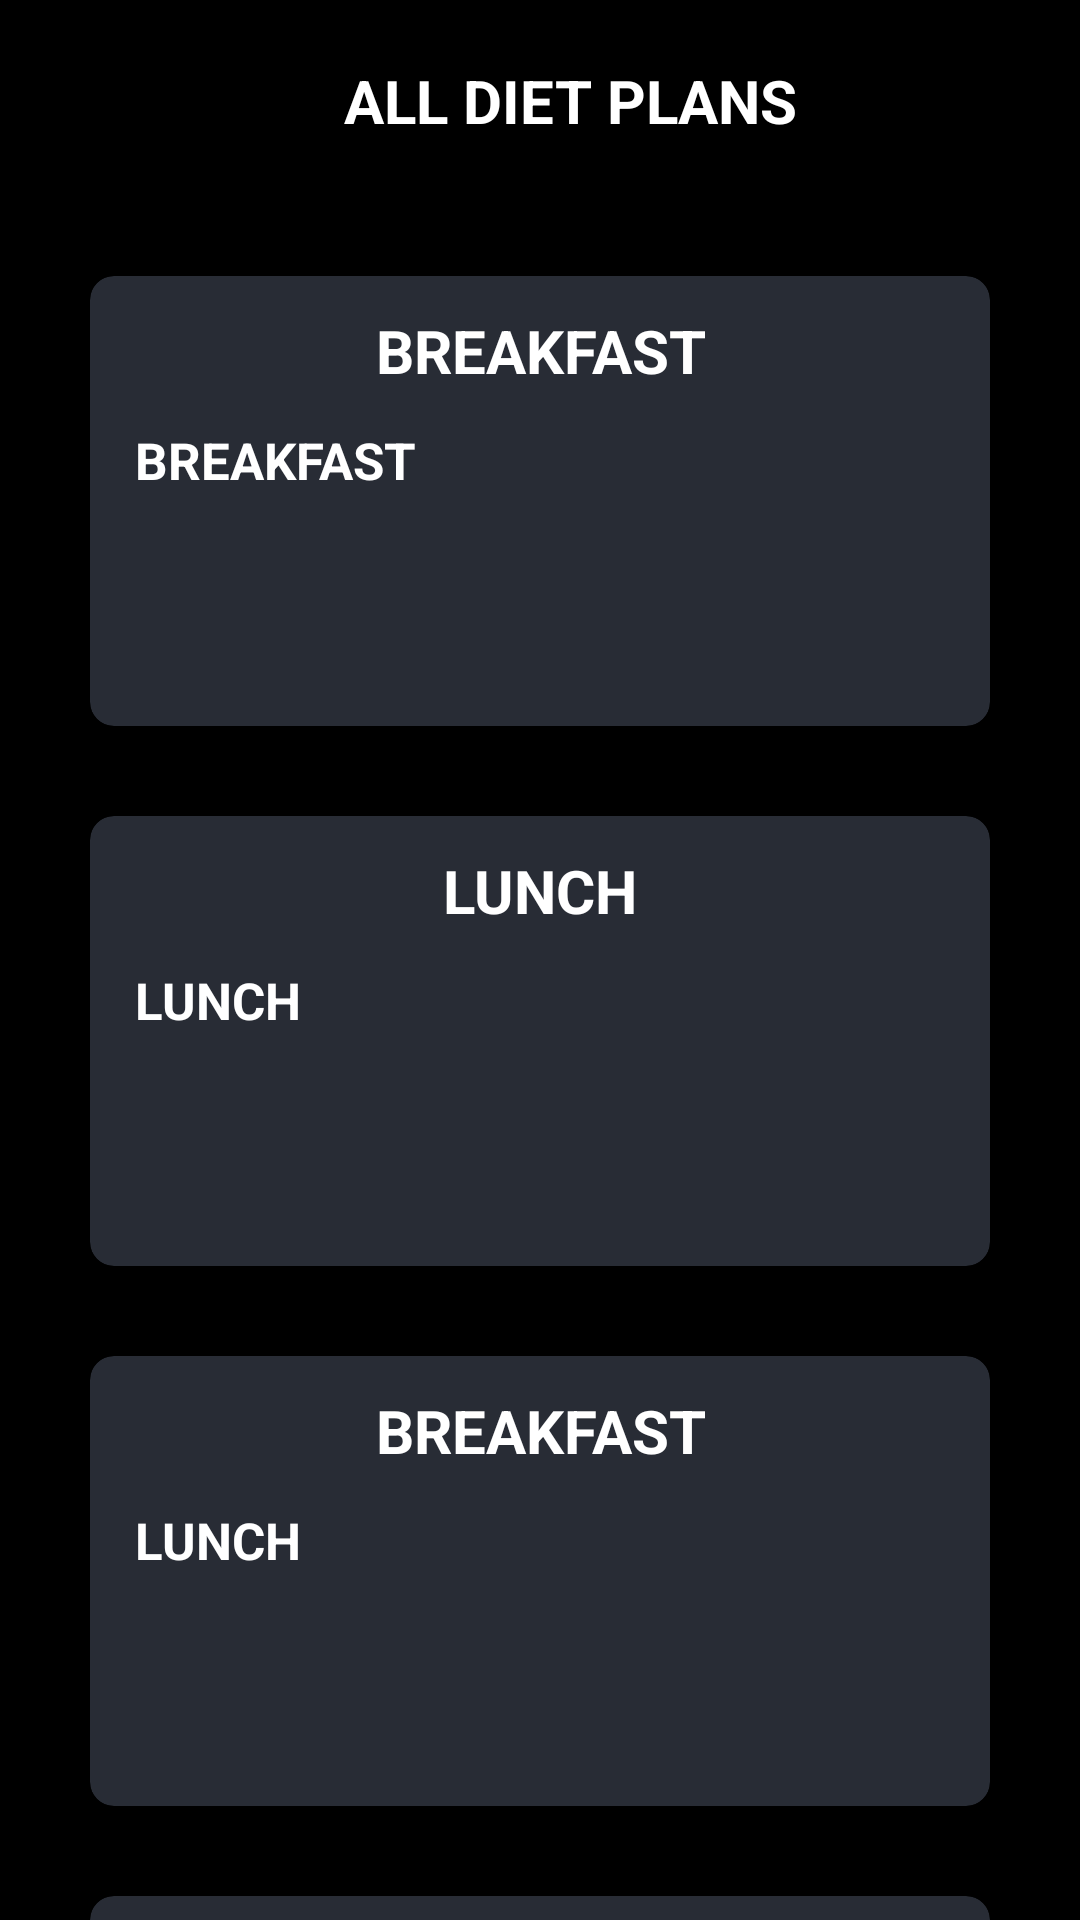

Write the Android layout XML for this screen, with the resource values it uses.
<!-- AndroidManifest.xml: application theme Theme.FitnessZone3 -->
<!-- res/layout/activity_diet_information.xml -->
<?xml version="1.0" encoding="utf-8"?>
<androidx.appcompat.widget.LinearLayoutCompat xmlns:android="http://schemas.android.com/apk/res/android"
    xmlns:app="http://schemas.android.com/apk/res-auto"
    xmlns:tools="http://schemas.android.com/tools"
    android:layout_width="match_parent"
    android:layout_height="match_parent"
    tools:context=".DietInformation"
    android:background="@color/black"
    android:orientation="vertical">
    <LinearLayout
        android:layout_width="match_parent"
        android:layout_height="wrap_content"
        android:layout_gravity="center_horizontal"
        android:orientation="vertical">

        <TextView
            android:layout_width="match_parent"
            android:layout_height="wrap_content"
            android:layout_marginTop="20sp"
            android:layout_marginLeft="20sp"
            android:layout_marginBottom="15sp"
            android:text="All Diet Plans"
            android:textAlignment="center"
            android:textColor="@color/white"
            android:textSize="20sp"
            android:textAllCaps="true"
            android:textStyle="bold" />

    </LinearLayout>


    <ScrollView
        android:layout_width="match_parent"
        android:layout_height="match_parent">
    <LinearLayout
        android:layout_width="match_parent"
        android:layout_height="match_parent"
        android:orientation="vertical">
    <androidx.cardview.widget.CardView
        android:layout_width="match_parent"
        android:layout_height="150dp"
        android:layout_marginLeft="30dp"
        android:layout_marginTop="30dp"
        android:layout_marginRight="30dp"
        app:cardCornerRadius="8dp"
        app:cardBackgroundColor="#282C35"
        android:background="#282C35">

        <TextView
            android:layout_width="match_parent"
            android:layout_height="50dp"
            android:gravity="center"
            android:text="Breakfast"
            android:textAllCaps="true"
            android:textColor="#fff"
            android:textSize="20sp"
            android:textStyle="bold" />

        <TextView
            android:layout_marginRight="15dp"
            android:layout_marginLeft="15dp"
            android:layout_marginTop="50dp"
            android:id="@+id/breakfast"
            android:layout_width="match_parent"
            android:layout_height="wrap_content"
            android:text="Breakfast"
            android:textAllCaps="true"
            android:textColor="#fff"
            android:textSize="17sp"
            android:textStyle="bold" />



    </androidx.cardview.widget.CardView>
        <androidx.cardview.widget.CardView
            android:layout_width="match_parent"
            android:layout_height="150dp"
            android:layout_marginLeft="30dp"
            android:layout_marginTop="30dp"
            android:layout_marginRight="30dp"
            app:cardCornerRadius="8dp"
            app:cardBackgroundColor="#282C35"
            android:background="#282C35">

            <TextView
                android:layout_width="match_parent"
                android:layout_height="50dp"
                android:gravity="center"
                android:text="lunch"
                android:textAllCaps="true"
                android:textColor="#fff"
                android:textSize="20sp"
                android:textStyle="bold" />

            <TextView
                android:layout_marginRight="15dp"
                android:layout_marginLeft="15dp"
                android:layout_marginTop="50dp"
                android:id="@+id/Lunch"
                android:layout_width="match_parent"
                android:layout_height="wrap_content"
                android:text="lunch"
                android:textAllCaps="true"
                android:textColor="#fff"
                android:textSize="17sp"
                android:textStyle="bold" />



        </androidx.cardview.widget.CardView>
        <androidx.cardview.widget.CardView
            android:layout_width="match_parent"
            android:layout_height="150dp"
            android:layout_marginLeft="30dp"
            android:layout_marginTop="30dp"
            android:layout_marginRight="30dp"
            app:cardCornerRadius="8dp"
            app:cardBackgroundColor="#282C35"
            android:background="#282C35">

            <TextView
                android:layout_width="match_parent"
                android:layout_height="50dp"
                android:gravity="center"
                android:text="Breakfast"
                android:textAllCaps="true"
                android:textColor="#fff"
                android:textSize="20sp"
                android:textStyle="bold" />

            <TextView
                android:layout_marginRight="15dp"
                android:layout_marginLeft="15dp"
                android:layout_marginTop="50dp"
                android:id="@+id/Dinner"
                android:layout_width="match_parent"
                android:layout_height="wrap_content"
                android:text="lunch"
                android:textAllCaps="true"
                android:textColor="#fff"
                android:textSize="17sp"
                android:textStyle="bold" />



        </androidx.cardview.widget.CardView>
        <androidx.cardview.widget.CardView
            android:layout_width="match_parent"
            android:layout_height="150dp"
            android:layout_marginLeft="30dp"
            android:layout_marginTop="30dp"
            android:layout_marginRight="30dp"
            app:cardCornerRadius="8dp"
            app:cardBackgroundColor="#282C35"
            android:background="#282C35">

            <TextView
                android:gravity="center"
                android:layout_width="match_parent"
                android:layout_height="50dp"
                android:text="Snacks"
                android:textAllCaps="true"
                android:textColor="#fff"
                android:textSize="17sp"
                android:textStyle="bold" />

            <TextView
                android:layout_marginRight="15dp"
                android:layout_marginLeft="15dp"
                android:layout_marginTop="50dp"
                android:id="@+id/Sanaks"
                android:layout_width="match_parent"
                android:layout_height="wrap_content"
                android:text="lunch"
                android:textAllCaps="true"
                android:textColor="#fff"
                android:textSize="20sp"
                android:textStyle="bold" />



        </androidx.cardview.widget.CardView>
    </LinearLayout>
    </ScrollView>

</androidx.appcompat.widget.LinearLayoutCompat>
<!-- resources referenced by this layout -->
<resources>
  <color name="black">#FF000000</color>
  <color name="white">#FFFFFFFF</color>
  <style name="Theme.FitnessZone3" parent="Theme.MaterialComponents.DayNight.DarkActionBar">
          
          <item name="colorPrimary">@color/purple_500</item>
          <item name="colorPrimaryVariant">@color/purple_700</item>
          <item name="colorOnPrimary">@color/white</item>
          
          <item name="colorSecondary">@color/teal_200</item>
          <item name="colorSecondaryVariant">@color/teal_700</item>
          <item name="colorOnSecondary">@color/black</item>
          
          <item name="android:statusBarColor" tools:targetApi="l">?attr/colorPrimaryVariant</item>
          
      </style>
  <color name="purple_500">#2AF598</color>
  <color name="purple_700">#2AF598</color>
  <color name="teal_200">#FF03DAC5</color>
  <color name="teal_700">#FF018786</color>
</resources>
